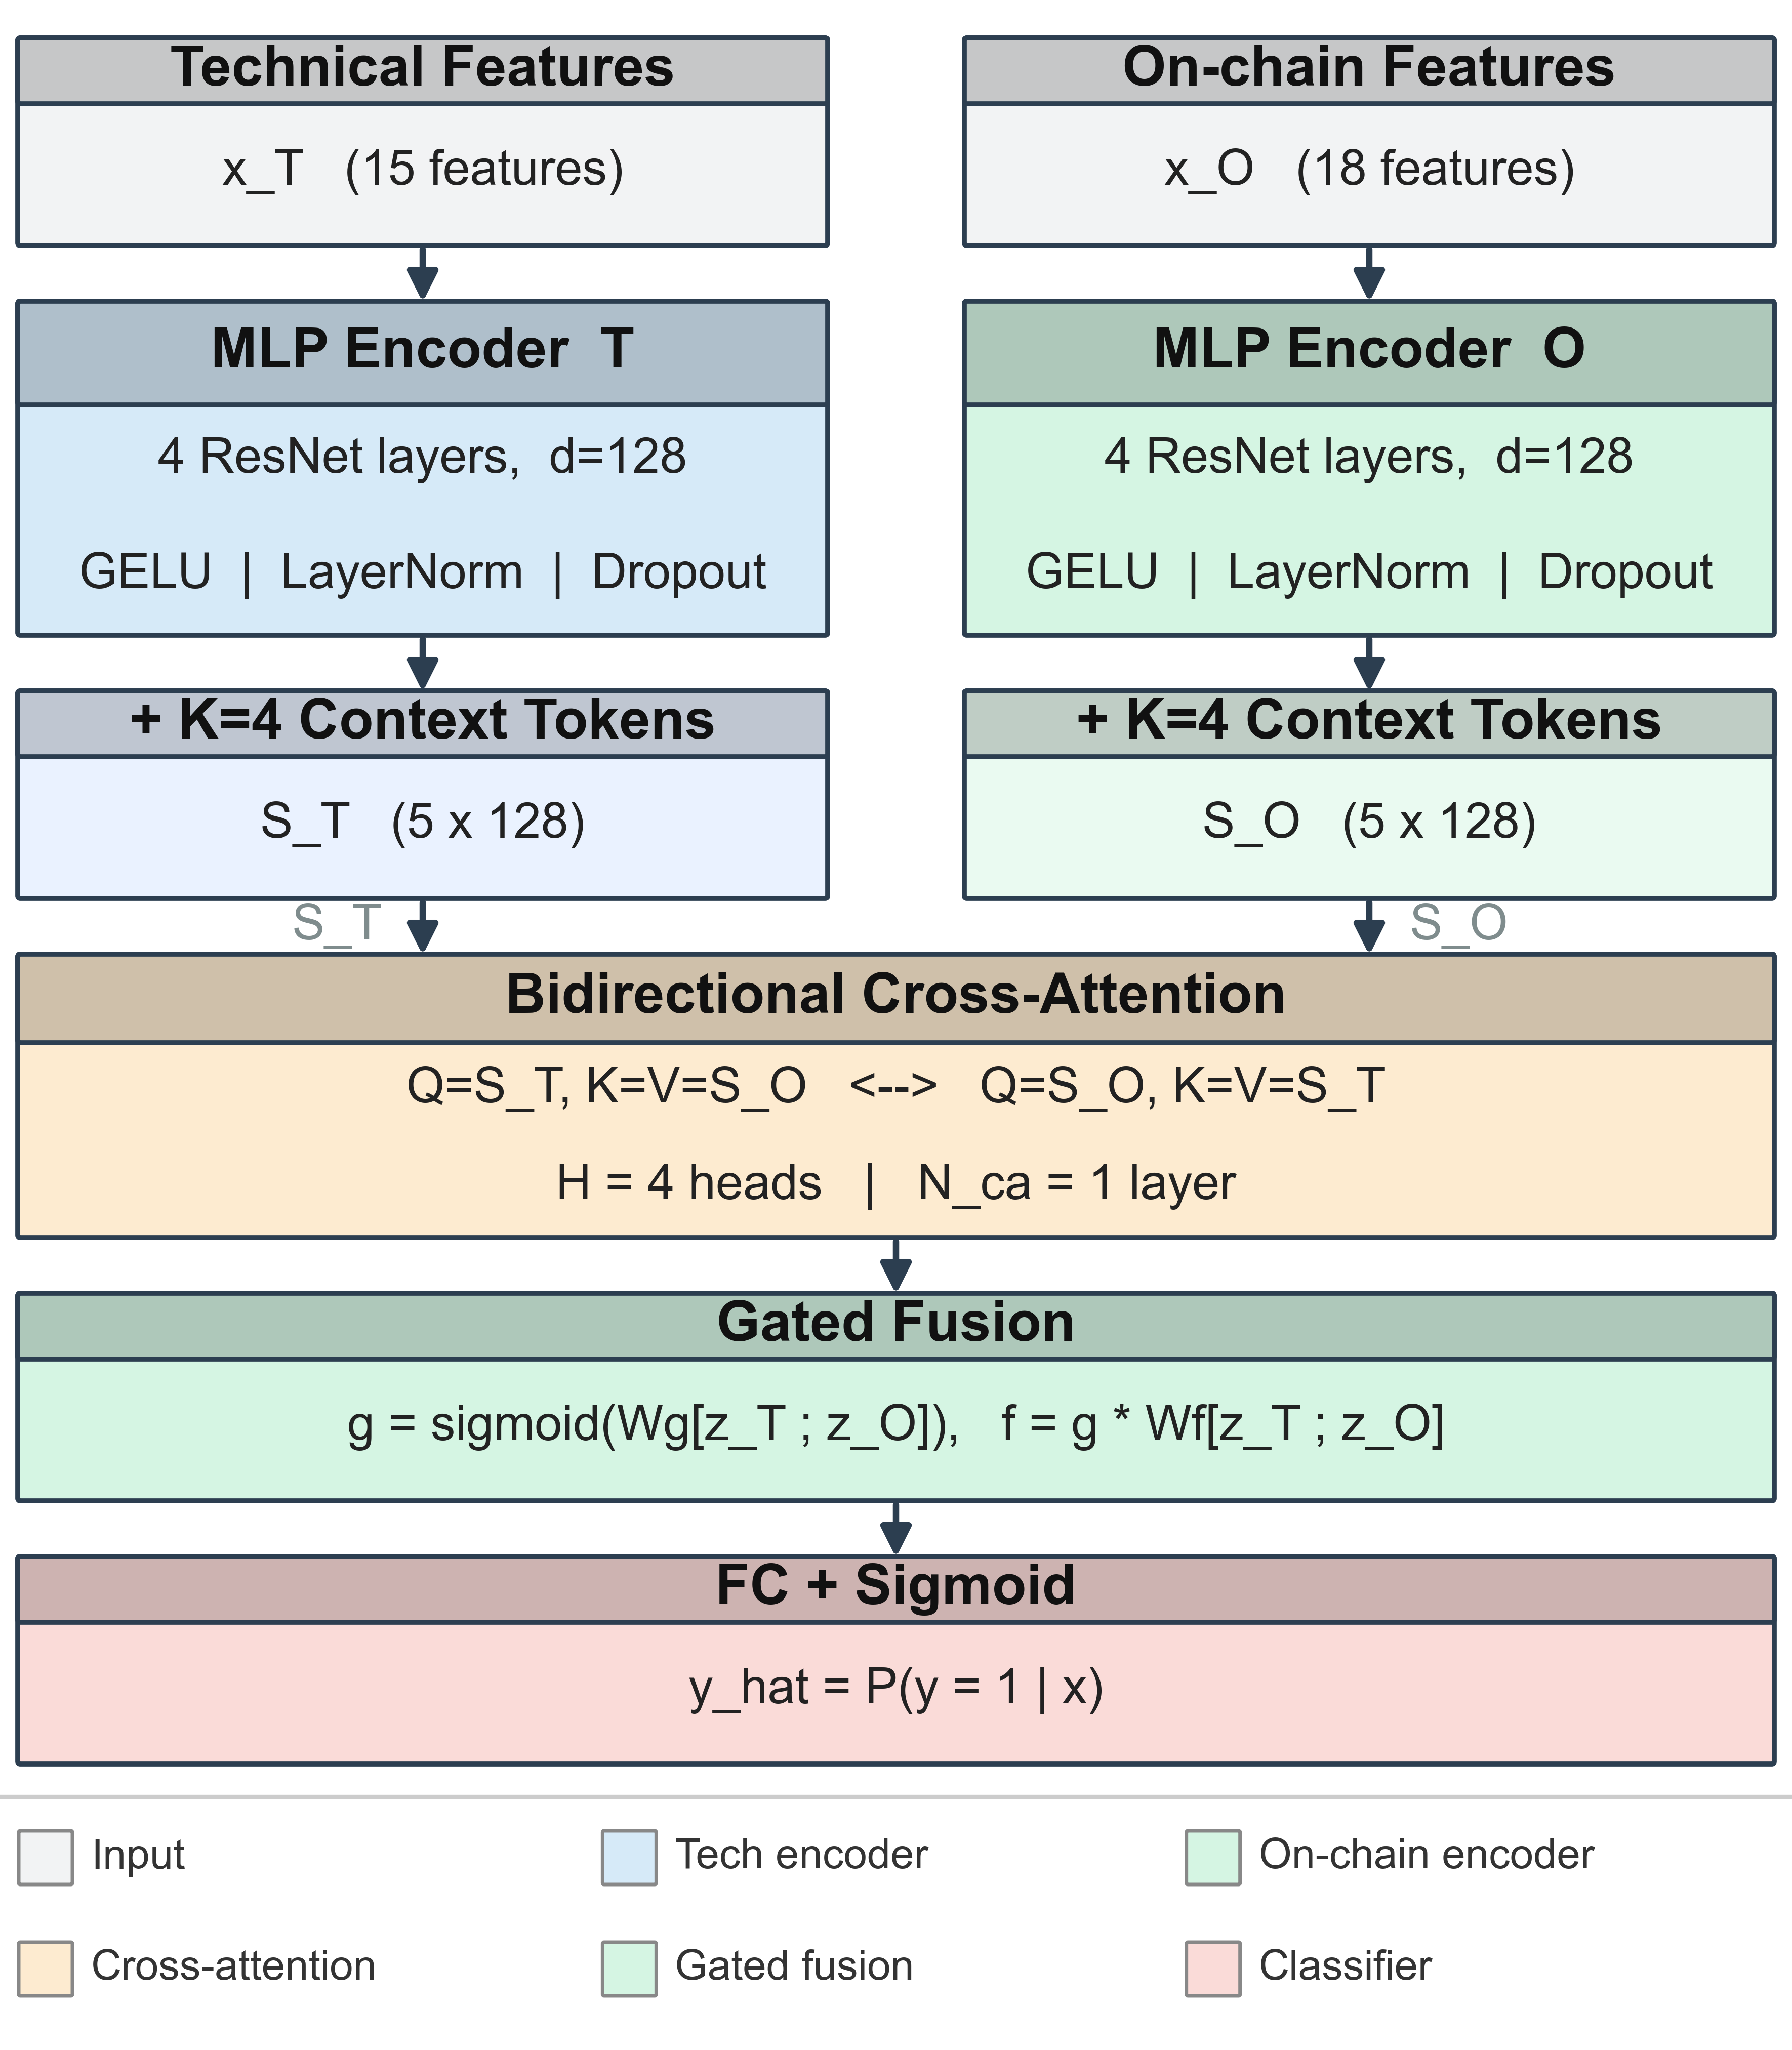

Here is the Python script that generated this plot:
"""
fig_deca_architecture.py — DECA architecture diagram, publication-ready.

Double-column width (~6.6 in). Arrows drawn manually as two-segment
L-shapes (vertical shaft + horizontal arrowhead) for clean rendering.

Output: fig_deca_architecture.pdf  +  fig_deca_architecture.png
"""

from pathlib import Path
import matplotlib
matplotlib.use("Agg")
import matplotlib.pyplot as plt
from matplotlib.patches import FancyBboxPatch

# ── Figure & font settings (Elsevier EAAI) ───────────────────────────────────
FIG_W = 3.54    # single column = 90 mm (Elsevier standard)
FS_T  = 8.0     # title bar font  (≥7 pt required)
FS_B  = 7.0     # body text       (≥7 pt required)
FS_LG = 6.0     # legend          (≥6 pt for subscripts)

plt.rcParams.update({
    "font.family":   "sans-serif",
    "font.sans-serif": ["Arial", "Helvetica", "DejaVu Sans"],
    "font.size":     FS_B,
    "pdf.fonttype":  42,
    "ps.fonttype":   42,
})

# ── Colours ───────────────────────────────────────────────────────────────────
C_IO   = "#F2F3F4"
C_ENC  = "#D6EAF8"
C_ENC2 = "#D5F5E3"
C_CTX  = "#EAF2FF"
C_CTX2 = "#EAFAF1"
C_CA   = "#FDEBD0"
C_GF   = "#D5F5E3"
C_CLS  = "#FADBD8"
C_EDGE = "#2C3E50"
C_ARR  = "#2C3E50"

def _tc(c):
    """Slightly darker title-bar colour."""
    h = c.lstrip("#")
    r, g, b = int(h[0:2],16), int(h[2:4],16), int(h[4:6],16)
    f = 0.82
    return f"#{int(r*f):02x}{int(g*f):02x}{int(b*f):02x}"

# ── Layout (inches, y=0 at bottom) ───────────────────────────────────────────
MX    = 0.04    # left/right margin
HGAP  = 0.28    # gap between the two branch columns
BW    = (FIG_W - 2*MX - HGAP) / 2   # branch block width  ≈ 2.725 in
BW_M  = BW*2 + HGAP                  # merged block width  ≈ 6.00 in

left_x   = MX
right_x  = MX + BW + HGAP
merged_x = MX

# Block heights
H_IO  = 0.40
H_ENC = 0.65
H_CTX = 0.40
H_CA  = 0.55
H_GF  = 0.40
H_CLS = 0.40
H_LEG = 0.44   # 2-row legend height

VGAP = 0.12

# Y positions (bottom to top, building from bottom)
y_leg  = 0.05
y_cls  = y_leg + H_LEG + 0.08
y_gf   = y_cls  + H_CLS + VGAP
y_ca   = y_gf   + H_GF  + VGAP
y_ctx  = y_ca   + H_CA  + VGAP
y_enc  = y_ctx  + H_CTX + VGAP
y_inp  = y_enc  + H_ENC + VGAP

# Figure height fits content exactly (small top margin)
FIG_H = y_inp + H_IO + 0.08


# ── Helpers ───────────────────────────────────────────────────────────────────
def draw_block(ax, x, y, w, h, title, lines, fill):
    """Draw titled block. Returns (top_y, bottom_y, center_x)."""
    title_h = h * 0.30
    body_h  = h - title_h
    kw = dict(linewidth=0.7, edgecolor=C_EDGE, zorder=3)
    ax.add_patch(FancyBboxPatch((x, y), w, h,
                 boxstyle="round,pad=0.005", facecolor=fill, **kw))
    ax.add_patch(FancyBboxPatch((x, y + body_h), w, title_h,
                 boxstyle="round,pad=0.005", facecolor=_tc(fill), **kw))
    cx = x + w / 2
    ax.text(cx, y + body_h + title_h/2, title,
            ha="center", va="center", fontsize=FS_T,
            fontweight="bold", color="#111111", zorder=4)
    n = len(lines)
    for i, line in enumerate(lines):
        ly = y + body_h * (n - i - 0.5) / n
        ax.text(cx, ly, line,
                ha="center", va="center", fontsize=FS_B,
                color="#222222", zorder=4)
    return y + h, y, cx


def arrow_v(ax, x, y_start, y_end, color=C_ARR):
    """Straight downward arrow from y_start to y_end  (y_start > y_end)."""
    ax.annotate("", xy=(x, y_end), xytext=(x, y_start),
                arrowprops=dict(arrowstyle="-|>", color=color,
                                lw=0.9, mutation_scale=9),
                zorder=6)




# ── Create figure ─────────────────────────────────────────────────────────────
fig, ax = plt.subplots(figsize=(FIG_W, FIG_H))
fig.subplots_adjust(left=0, right=1, top=1, bottom=0)
ax.set_xlim(0, FIG_W)
ax.set_ylim(0, FIG_H)
ax.set_aspect("auto")
ax.axis("off")

# ── INPUT BOXES ──────────────────────────────────────────────────────────────
_, _, cx_l = draw_block(ax, left_x,  y_inp, BW, H_IO,
    "Technical Features", ["x_T   (15 features)"], C_IO)
_, _, cx_r = draw_block(ax, right_x, y_inp, BW, H_IO,
    "On-chain Features",  ["x_O   (18 features)"], C_IO)

# ── MLP ENCODERS ─────────────────────────────────────────────────────────────
enc_lines = ["4 ResNet layers,  d=128", "GELU  |  LayerNorm  |  Dropout"]
draw_block(ax, left_x,  y_enc, BW, H_ENC, "MLP Encoder  T", enc_lines, C_ENC)
draw_block(ax, right_x, y_enc, BW, H_ENC, "MLP Encoder  O", enc_lines, C_ENC2)

# ── CONTEXT TOKEN BOXES ───────────────────────────────────────────────────────
draw_block(ax, left_x,  y_ctx, BW, H_CTX,
           "+ K=4 Context Tokens", ["S_T   (5 x 128)"], C_CTX)
draw_block(ax, right_x, y_ctx, BW, H_CTX,
           "+ K=4 Context Tokens", ["S_O   (5 x 128)"], C_CTX2)

# ── CROSS-ATTENTION ───────────────────────────────────────────────────────────
_, _, cx_m = draw_block(ax, merged_x, y_ca, BW_M, H_CA,
    "Bidirectional Cross-Attention",
    ["Q=S_T, K=V=S_O   <-->   Q=S_O, K=V=S_T",
     "H = 4 heads   |   N_ca = 1 layer"], C_CA)

# ── GATED FUSION ─────────────────────────────────────────────────────────────
draw_block(ax, merged_x, y_gf, BW_M, H_GF,
    "Gated Fusion",
    ["g = sigmoid(Wg[z_T ; z_O]),   f = g * Wf[z_T ; z_O]"], C_GF)

# ── CLASSIFICATION HEAD ───────────────────────────────────────────────────────
draw_block(ax, merged_x, y_cls, BW_M, H_CLS,
    "FC + Sigmoid",
    ["y_hat = P(y = 1 | x)"], C_CLS)

# ── ARROWS (all uniform straight downward arrows) ────────────────────────────
# ASINK: arrowhead sinks this far inside the destination block
# ASHIFT: both endpoints shifted upward by 2 px @ 200 dpi = 0.01 in
ASINK  = 0.04
ASHIFT = 0.015

# Input (bottom) → Encoder (top)
arrow_v(ax, cx_l, y_inp   + ASHIFT, y_enc + H_ENC - ASINK + ASHIFT)
arrow_v(ax, cx_r, y_inp   + ASHIFT, y_enc + H_ENC - ASINK + ASHIFT)
# Encoder (bottom) → Context tokens (top)
arrow_v(ax, cx_l, y_enc   + ASHIFT, y_ctx + H_CTX - ASINK + ASHIFT)
arrow_v(ax, cx_r, y_enc   + ASHIFT, y_ctx + H_CTX - ASINK + ASHIFT)
# Context tokens (bottom) → Cross-Attention (top)
arrow_v(ax, cx_l, y_ctx   + ASHIFT, y_ca  + H_CA  - ASINK + ASHIFT)
arrow_v(ax, cx_r, y_ctx   + ASHIFT, y_ca  + H_CA  - ASINK + ASHIFT)

# S_T / S_O labels alongside the arrows above CA
mid_y_ctx_ca = (y_ctx + y_ca + H_CA) / 2
ax.text(cx_l - 0.08, mid_y_ctx_ca,
        "S_T", ha="right", va="center", fontsize=7.0, color="#7F8C8D", zorder=6)
ax.text(cx_r + 0.08, mid_y_ctx_ca,
        "S_O", ha="left",  va="center", fontsize=7.0, color="#7F8C8D", zorder=6)

# CA (bottom) → Gated Fusion (top) → Classifier (top)
arrow_v(ax, cx_m, y_ca  + ASHIFT, y_gf  + H_GF  - ASINK + ASHIFT)
arrow_v(ax, cx_m, y_gf  + ASHIFT, y_cls + H_CLS - ASINK + ASHIFT)

# ── LEGEND  (2 rows × 3 cols, centred) ───────────────────────────────────────
ax.axhline(y_leg + H_LEG + 0.01, color="#CCCCCC", lw=0.6, zorder=2)

legend_items = [
    (C_IO,   "Input"),
    (C_ENC,  "Tech encoder"),
    (C_ENC2, "On-chain encoder"),
    (C_CA,   "Cross-attention"),
    (C_GF,   "Gated fusion"),
    (C_CLS,  "Classifier"),
]

NCOLS   = 3
sw      = 0.10                          # square side
gapS    = 0.04                          # square → text
row_h   = H_LEG / 2                     # height per row
slot_w  = (FIG_W - 2*MX) / NCOLS       # equal column slots, guaranteed centred

for row in range(2):
    for col in range(NCOLS):
        idx     = row * NCOLS + col
        c, lbl  = legend_items[idx]
        x_cur   = MX + col * slot_w
        sy      = y_leg + (1 - row) * row_h + (row_h - sw) / 2
        ax.add_patch(FancyBboxPatch((x_cur, sy), sw, sw,
                     boxstyle="round,pad=0.003",
                     facecolor=c, edgecolor="#888888", linewidth=0.5, zorder=3))
        ax.text(x_cur + sw + gapS, sy + sw / 2, lbl,
                ha="left", va="center", fontsize=FS_LG, color="#333333", zorder=4)

# ── SAVE ─────────────────────────────────────────────────────────────────────
out_dir = Path(__file__).parent
fig.savefig(out_dir / "fig_deca_architecture.pdf", bbox_inches="tight", pad_inches=0, dpi=300)
fig.savefig(out_dir / "fig_deca_architecture.png", bbox_inches="tight", pad_inches=0, dpi=1000)
plt.close(fig)
print(f"[saved] {out_dir / 'fig_deca_architecture.pdf'}")
print(f"[saved] {out_dir / 'fig_deca_architecture.png'}")
